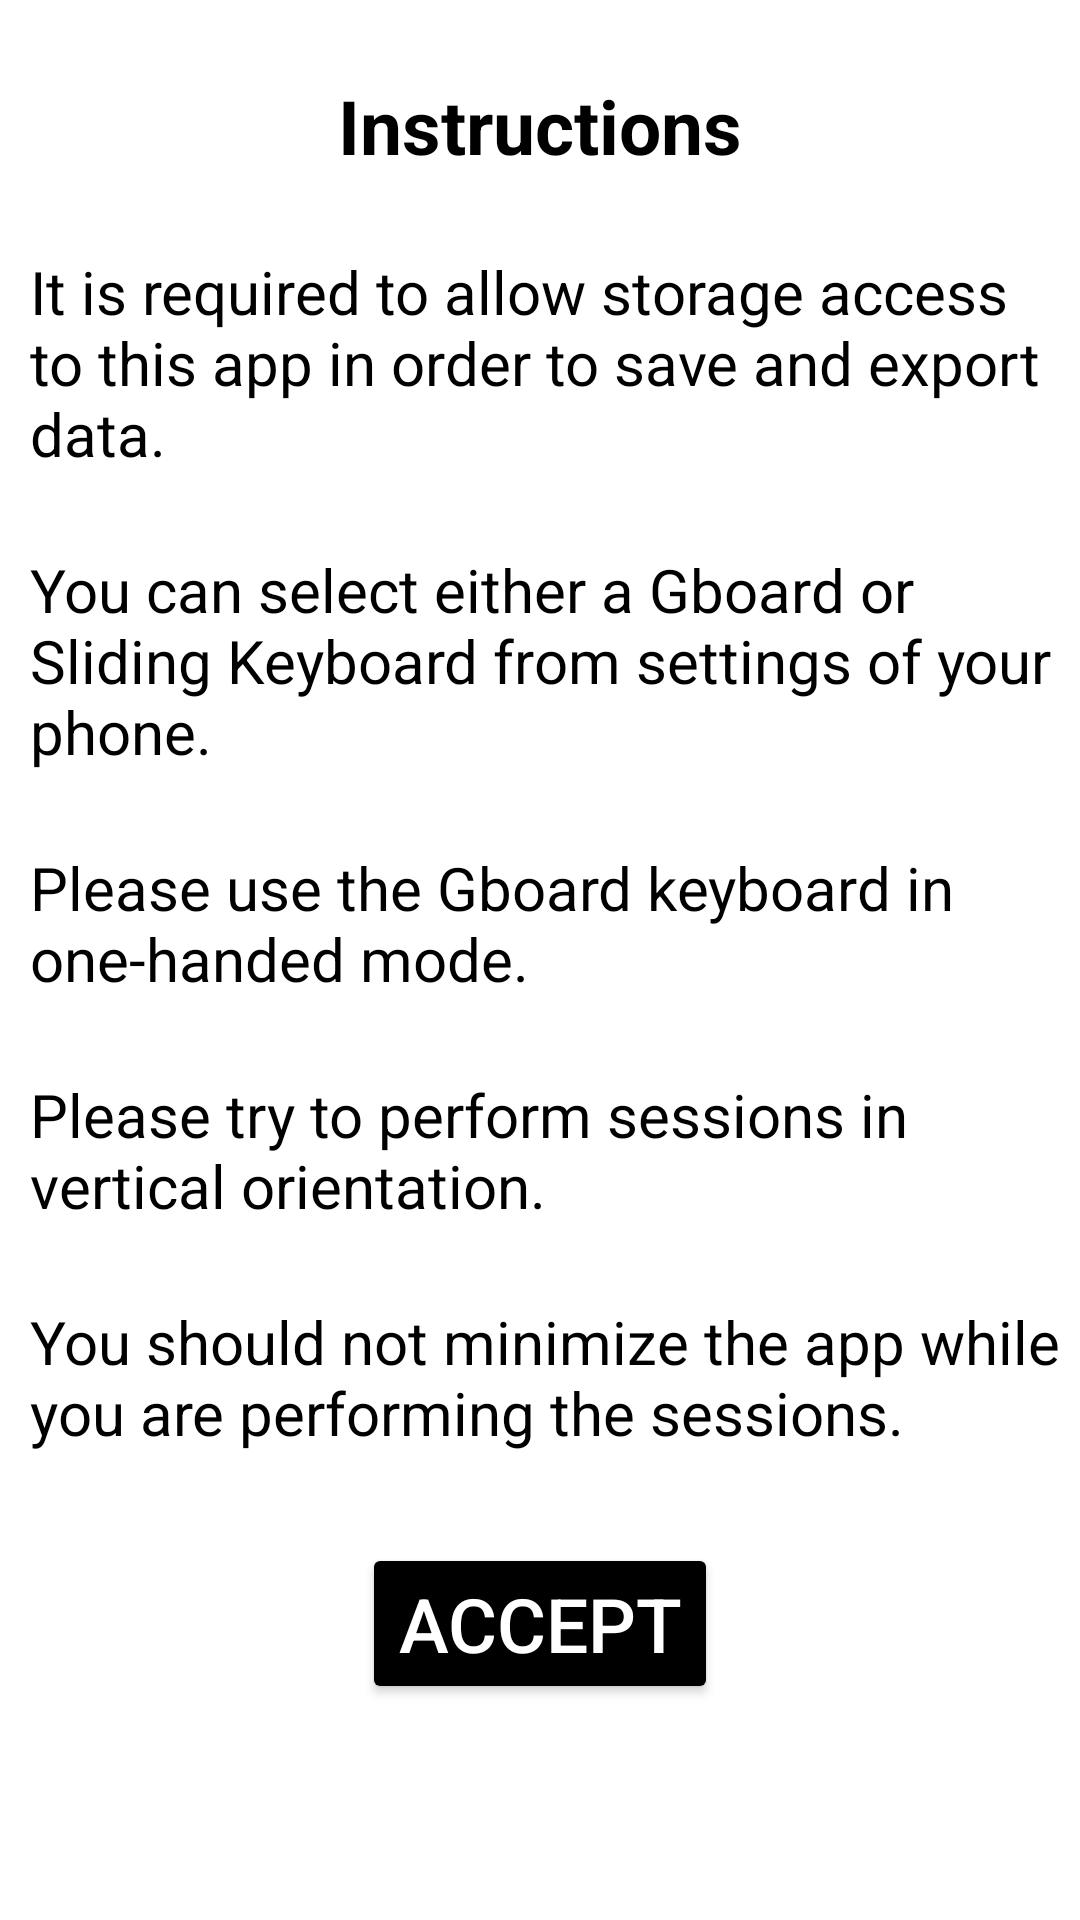

Reconstruct the res/layout file that produces this screen, plus the resources it refers to.
<!-- AndroidManifest.xml: application theme Theme.ProjectKeyboard -->
<!-- res/layout/activity_instructions.xml -->
<?xml version="1.0" encoding="utf-8"?>
<ScrollView xmlns:android="http://schemas.android.com/apk/res/android"
    xmlns:app="http://schemas.android.com/apk/res-auto"
    xmlns:tools="http://schemas.android.com/tools"
    android:layout_width="match_parent"
    android:layout_height="match_parent"
    android:orientation="vertical"
    tools:context=".InstructionsActivity">

    <RelativeLayout
        android:layout_width="match_parent"
        android:layout_height="wrap_content">

        <TextView
            android:id="@+id/instructionsHeader"
            android:layout_width="wrap_content"
            android:layout_height="wrap_content"
            android:layout_centerHorizontal="true"
            android:layout_marginStart="10dp"
            android:layout_marginTop="25dp"
            android:background="#FFFFFF"
            android:text="@string/instructions"
            android:textAlignment="center"
            android:textColor="@color/black"
            android:textSize="25sp"
            android:textStyle="bold" />

        <TextView
            android:id="@+id/text1"
            android:layout_width="wrap_content"
            android:layout_height="wrap_content"
            android:layout_below="@id/instructionsHeader"
            android:layout_marginLeft="10dp"
            android:layout_marginTop="25dp"
            android:background="#FFFFFF"
            android:text="It is required to allow storage access to this app in order to save and export data."
            android:textAlignment="textStart"
            android:textColor="@color/black"
            android:textSize="20sp">

        </TextView>

        <TextView
            android:id="@+id/text2"
            android:layout_width="wrap_content"
            android:layout_height="wrap_content"
            android:layout_below="@id/text1"
            android:layout_marginLeft="10dp"
            android:layout_marginTop="25dp"
            android:background="#FFFFFF"
            android:text="You can select either a Gboard or Sliding Keyboard from settings of your phone."
            android:textAlignment="textStart"
            android:textColor="@color/black"
            android:textSize="20sp">

        </TextView>

        <TextView
            android:id="@+id/text3"
            android:layout_width="wrap_content"
            android:layout_height="wrap_content"
            android:layout_below="@+id/text2"
            android:layout_marginLeft="10dp"
            android:layout_marginTop="25dp"
            android:background="#FFFFFF"
            android:text="Please use the Gboard keyboard in one-handed mode."
            android:textAlignment="textStart"
            android:textColor="@color/black"
            android:textSize="20sp">

        </TextView>

        <TextView
            android:id="@+id/text4"
            android:layout_width="wrap_content"
            android:layout_height="wrap_content"
            android:layout_below="@+id/text3"
            android:layout_marginLeft="10dp"
            android:layout_marginTop="25dp"
            android:background="#FFFFFF"
            android:text="Please try to perform sessions in vertical orientation."
            android:textAlignment="textStart"
            android:textColor="@color/black"
            android:textSize="20sp">

        </TextView>

        <TextView
            android:id="@+id/text5"
            android:layout_width="wrap_content"
            android:layout_height="wrap_content"
            android:layout_below="@+id/text4"
            android:layout_marginLeft="10dp"
            android:layout_marginTop="25dp"
            android:background="#FFFFFF"
            android:text="You should not minimize the app while you are performing the sessions."
            android:textAlignment="textStart"
            android:textColor="@color/black"
            android:textSize="20sp" />

        <Button
            android:id="@+id/buttonAccept"
            android:layout_width="wrap_content"
            android:layout_height="wrap_content"
            android:layout_below="@id/text5"
            android:layout_centerHorizontal="true"
            android:layout_marginTop="30dp"
            android:backgroundTint="@color/black"
            android:text="Accept"
            android:textAlignment="center"
            android:textColor="@color/white"
            android:textSize="25sp" />


    </RelativeLayout>

</ScrollView>
<!-- resources referenced by this layout -->
<resources>
  <color name="black">#FF000000</color>
  <color name="white">#FFFFFFFF</color>
  <string name="instructions">Instructions</string>
  <style name="Theme.ProjectKeyboard" parent="Theme.MaterialComponents.DayNight.DarkActionBar">
          
          <item name="colorPrimary">@color/purple_500</item>
          <item name="colorPrimaryVariant">@color/purple_700</item>
          <item name="colorOnPrimary">@color/white</item>
          
          <item name="colorSecondary">@color/teal_200</item>
          <item name="colorSecondaryVariant">@color/teal_700</item>
          <item name="colorOnSecondary">@color/black</item>
          
          <item name="android:statusBarColor" tools:targetApi="l">?attr/colorPrimaryVariant</item>
          
      </style>
  <color name="purple_500">#FF6200EE</color>
  <color name="purple_700">#FF3700B3</color>
  <color name="teal_200">#FF03DAC5</color>
  <color name="teal_700">#FF018786</color>
</resources>
